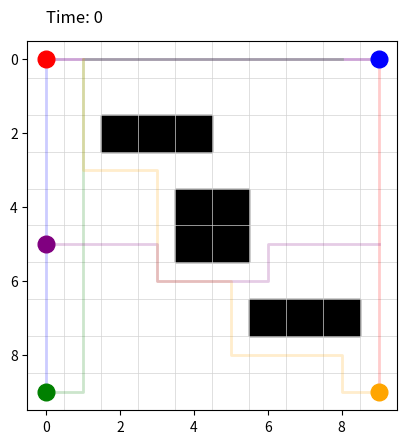

Source code (Python):
import numpy as np
import matplotlib.pyplot as plt
import matplotlib.animation as animation
import heapq

ROWS, COLS = 10, 10
MAX_TIME = 100
SHELVES = {
    (4, 4), (4, 5), (5, 4), (5, 5),
    (2, 2), (2, 3), (2, 4),
    (7, 6), (7, 7), (7, 8)
}
DIRS = [(-1, 0), (1, 0), (0, -1), (0, 1)]

AGENTS = [
    {"id": "A", "start": (0, 0), "goal": (9, 9)},
    {"id": "B", "start": (0, 9), "goal": (9, 0)},
    {"id": "C", "start": (9, 0), "goal": (0, 9)},
    {"id": "D", "start": (9, 9), "goal": (0, 0)},
    {"id": "E", "start": (5, 0), "goal": (5, 9)},
]
COLORS = ["red", "blue", "green", "orange", "purple"]


def in_bounds(x, y):
    return 0 <= x < ROWS and 0 <= y < COLS


def node_id(x, y):
    return x * COLS + y


def id_to_coord(id_):
    return divmod(id_, COLS)


def build_graph():
    N = ROWS * COLS
    adj = np.full((N, N), np.inf)
    for x in range(ROWS):
        for y in range(COLS):
            if (x, y) in SHELVES:
                continue
            a = node_id(x, y)
            for dx, dy in DIRS:
                nx, ny = x + dx, y + dy
                if in_bounds(nx, ny) and (nx, ny) not in SHELVES:
                    b = node_id(nx, ny)
                    adj[a][b] = 1
    return adj


def floyd_with_path(adj):
    N = adj.shape[0]
    dist = adj.copy()
    path = np.full((N, N), -1)
    for k in range(N):
        for i in range(N):
            for j in range(N):
                if dist[i][k] + dist[k][j] < dist[i][j]:
                    dist[i][j] = dist[i][k] + dist[k][j]
                    path[i][j] = k
    return dist, path


def reconstruct_path(i, j, path):
    k = path[i][j]
    if k == -1:
        return [i, j] if i != j else [i]
    else:
        return reconstruct_path(i, k, path)[:-1] + reconstruct_path(k, j, path)


def path_to_coords(path_ids):
    return [id_to_coord(n) for n in path_ids]


def dijkstra_with_avoidance(start, goal, occupied):
    visited = set()
    pq = [(0, start, [start])]
    while pq:
        cost, current, path = heapq.heappop(pq)
        if current == goal:
            return path
        if (current, len(path)) in visited:
            continue
        visited.add((current, len(path)))

        x, y = id_to_coord(current)
        for dx, dy in DIRS:
            nx, ny = x + dx, y + dy
            if in_bounds(nx, ny) and (nx, ny) not in SHELVES:
                nid = node_id(nx, ny)
                t = len(path)
                if nid in occupied.get(t, set()):
                    continue
                heapq.heappush(pq, (cost + 1, nid, path + [nid]))
    return [start]


def simulate_paths():
    adj = build_graph()
    dist, path = floyd_with_path(adj)
    time_window = {}
    conflict_visuals = {}
    result = []

    for i, agent in enumerate(AGENTS):
        sid = node_id(*agent["start"])
        gid = node_id(*agent["goal"])
        path_ids = reconstruct_path(sid, gid, path)
        conflict = False

        for t, node in enumerate(path_ids):
            if t not in time_window:
                time_window[t] = {}
            if node in time_window[t]:
                conflict = True
                conflict_visuals.setdefault(t, set()).add(node)
                break
            time_window[t][node] = agent["id"]

        if not conflict:
            result.append({
                "id": agent["id"],
                "path": path_to_coords(path_ids),
                "rerouted": False
            })
        else:
            occupied = {t: set(time_window.get(t, {}).keys()) for t in range(MAX_TIME)}
            new_path_ids = dijkstra_with_avoidance(sid, gid, occupied)
            for t, node in enumerate(new_path_ids):
                time_window.setdefault(t, {})[node] = agent["id"]
            result.append({
                "id": agent["id"],
                "path": path_to_coords(new_path_ids),
                "rerouted": True,
                "reroute_time": t
            })
    return result, conflict_visuals


# 🔁 Animate
def animate_sim(agents, conflicts):
    fig, ax = plt.subplots()
    ax.set_xlim(-0.5, COLS - 0.5)
    ax.set_ylim(-0.5, ROWS - 0.5)
    ax.set_aspect("equal")
    plt.gca().invert_yaxis()

    # Draw grid
    for x in range(COLS + 1):
        ax.axvline(x - 0.5, color='lightgray', lw=0.5)
    for y in range(ROWS + 1):
        ax.axhline(y - 0.5, color='lightgray', lw=0.5)

    # Draw shelves
    for y, x in SHELVES:
        ax.add_patch(plt.Rectangle((x - 0.5, y - 0.5), 1, 1, color="black"))

    # Pre-fill trails
    trails = []
    for i, agent in enumerate(agents):
        coords = agent["path"]
        color = COLORS[i % len(COLORS)]
        if agent["rerouted"]:
            pre_conflict = coords[:agent.get("reroute_time", 0)]
            dashed = coords[agent.get("reroute_time", 0):]
            trails.append(ax.plot([x for _, x in pre_conflict], [y for y, _ in pre_conflict], color=color, alpha=0.2, lw=2)[0])
            trails.append(ax.plot([x for _, x in dashed], [y for y, _ in dashed], color=color, alpha=0.5, lw=2, linestyle="dashed")[0])
        else:
            trails.append(ax.plot([x for _, x in coords], [y for y, _ in coords], color=color, alpha=0.2, lw=2)[0])

    dots = [ax.plot([], [], "o", color=COLORS[i % len(COLORS)], markersize=12)[0] for i in range(len(agents))]
    time_text = ax.text(0, -1, "", fontsize=12)
    conflict_rects = []

    def update(frame):
        for r in conflict_rects:
            r.remove()
        conflict_rects.clear()

        if frame in conflicts:
            for coord in conflicts[frame]:
                y, x = coord if isinstance(coord, (list, tuple)) and len(coord) == 2 else (0, 0)
                rect = plt.Rectangle((x - 0.5, y - 0.5), 1, 1, color='red', alpha=0.5)
                ax.add_patch(rect)
                conflict_rects.append(rect)


        for i, agent in enumerate(agents):
            path = agent["path"]
            if frame < len(path):
                y, x = path[frame]
                dots[i].set_data([x], [y])  # <-- FIXED HERE

        time_text.set_text(f"Time: {frame}")
        return dots + [time_text] + conflict_rects


    ani = animation.FuncAnimation(fig, update, frames=MAX_TIME, interval=500, blit=True, repeat=False)
    plt.show()


if __name__ == "__main__":
    agents, conflicts = simulate_paths()
    animate_sim(agents, conflicts)
